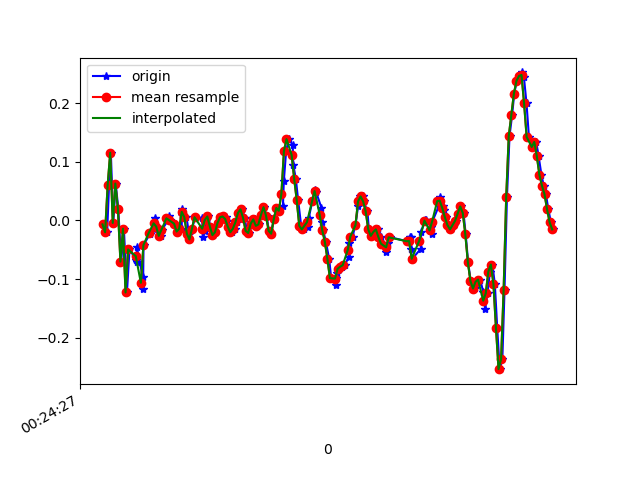

The table this chart was drawn from, first rows:
1618187067827, 882730841005738, -0.0066387607, -0.13492338, 0.08073118
1618187067856, 882730860043498, -0.02008, -0.09216, 0.02331
1618187067871, 882730879056474, 0.06056, -0.2693, 0.07829
1618187067885, 882730898094234, 0.1155, -0.1178, 0.0282
1618187067904, 882730917132010, -0.004195, -0.1923, 0.05752
1618187067923, 882730936149274, 0.063, -0.1374, 0.0172
1618187067943, 882730955187450, 0.02024, 0.05444, 0.04041
1618187067966, 882730974225578, -0.07017, -0.1862, 0.008649
1618187067987, 882730993238986, -0.01397, 0.2988, -0.008455
1618187068011, 882731012277130, -0.1227, -0.04574, 0.01476
1618187068031, 882731031315306, -0.0494, 0.2731, -0.04633
1618187068082, 882731050272874, -0.0665, 0.2182, 0.008649
1618187068086, 882731069307434, -0.07017, -0.152, -0.03167
1618187068089, 882731088317194, -0.04573, 0.256, -0.03045
1618187068134, 882731107351754, -0.09583, -0.2388, 0.01109
1618187068137, 882731126386314, -0.1166, 0.1497, -0.07076
1618187068141, 882731145440330, -0.04207, 0.2682, -0.006012
1618187068188, 882731164477162, -0.02374, -0.3072, -0.028
1618187068191, 882731183514026, -0.02008, -0.1423, -0.07199
1618187068226, 882731202526090, -0.01397, -0.1606, -0.04877
1618187068228, 882731221562954, 0.004357, -0.06528, -0.02678
1618187068250, 882731240620234, -0.0103, -0.00542, -0.03411
1618187068279, 882731259657994, -0.02619, -0.009085, -0.03411
1618187068283, 882731278695754, -0.01641, -0.001755, -0.03289
1618187068334, 882731297708682, 6.916197E-4, 0.006797, -0.03167
1618187068337, 882731316746442, 0.0068, 6.886502E-4, -0.02434
1618187068340, 882731335784202, 6.916197E-4, -0.002977, -0.01212
1618187068345, 882731354805194, 6.916197E-4, -0.002977, -0.00479
1618187068385, 882731373817546, -0.005417, -0.007863, -0.00479
1618187068402, 882731392854730, -0.01886, -0.007863, -0.003568
1618187068439, 882731411891850, -0.01397, -0.01642, 0.003762
1618187068442, 882731430928970, 0.009244, -0.02252, 0.007427
1618187068445, 882731449977482, 0.02024, -0.0213, 0.008649
1618187068477, 882731468990154, 0.005579, -0.02741, 0.007427
1618187068497, 882731488027658, -0.02252, -0.03352, 0.003762
1618187068500, 882731507065162, -0.0323, -0.03718, 9.7E-5
1618187068522, 882731526102730, -0.01397, -0.02985, -0.007233
1618187068543, 882731545117578, 0.005579, -0.0213, -0.01701
1618187068600, 882731564155146, 0.004357, -0.01153, -0.028
1618187068602, 882731583192714, -0.01519, -0.01886, -0.02922
1618187068604, 882731602205514, -0.02741, -0.0213, -0.03045
1618187068619, 882731621243082, -0.01763, -0.0213, -0.02556
1618187068632, 882731640280650, 6.916197E-4, -0.01642, -0.02312
1618187068648, 882731659285514, 0.0068, -0.01397, -0.01579
1618187068664, 882731678322890, -0.0103, -0.0213, -0.008455
1618187068686, 882731697360266, -0.02496, -0.02375, -0.009677
1618187068703, 882731716372874, -0.02008, -0.01519, -0.01701
1618187068724, 882731735410250, -0.004195, -0.004198, -0.02434
1618187068743, 882731754442954, 0.005579, 6.886502E-4, -0.02678
1618187068763, 882731773455370, 0.0068, 6.886502E-4, -0.02678
1618187068783, 882731792492682, 0.005579, -0.004198, -0.02067
1618187068798, 882731811529866, -5.3010974E-4, -0.00542, -0.01701
1618187068817, 882731830567178, -0.0103, -0.004198, -0.01456
1618187068836, 882731849572874, -0.02008, -0.009085, -0.01212
1618187068856, 882731868610058, -0.01397, -0.01275, -0.0109
1618187068876, 882731887647114, -0.002974, -0.006642, -0.01334
1618187068896, 882731906684170, 0.01291, 6.886502E-4, -0.01823
1618187068912, 882731925696522, 0.01902, 0.004354, -0.01579
1618187068932, 882731944733578, 0.004357, -0.001755, -0.01579
1618187068951, 882731963775114, -0.01763, -0.006642, -0.01334
1618187068970, 882731982787466, -0.0213, -5.330797E-4, -0.008455
... 125 more rows
